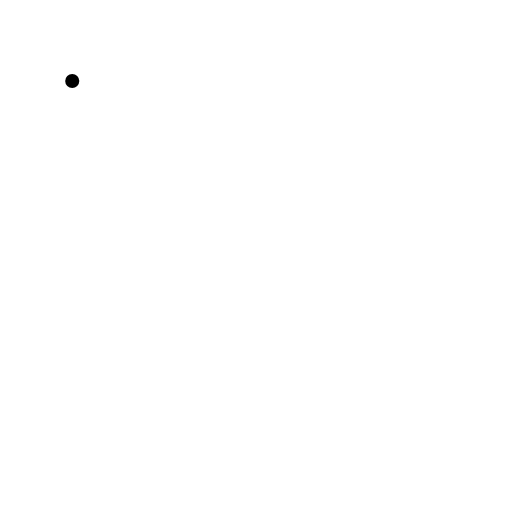
t = 0.00 s
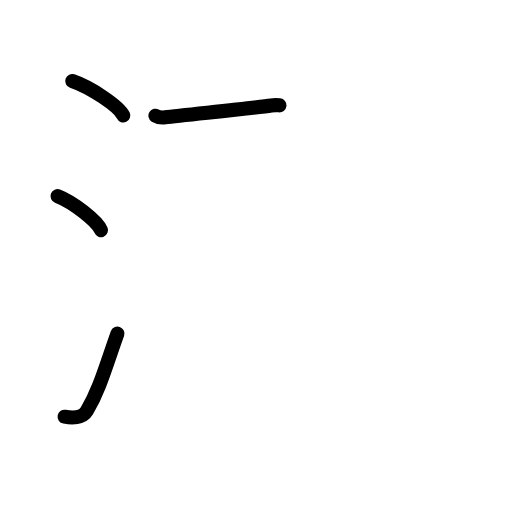
t = 3.75 s
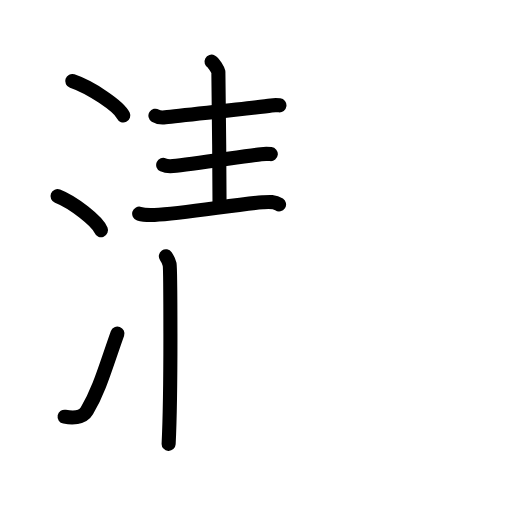
t = 7.63 s
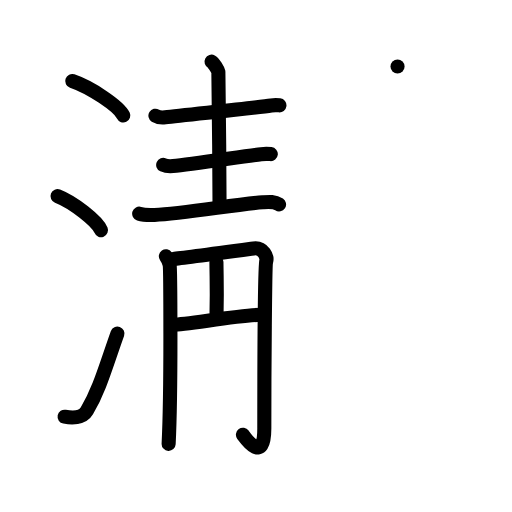
t = 11.25 s
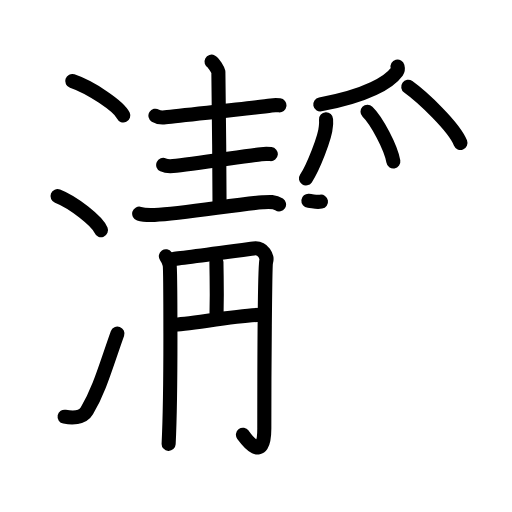
t = 15.19 s
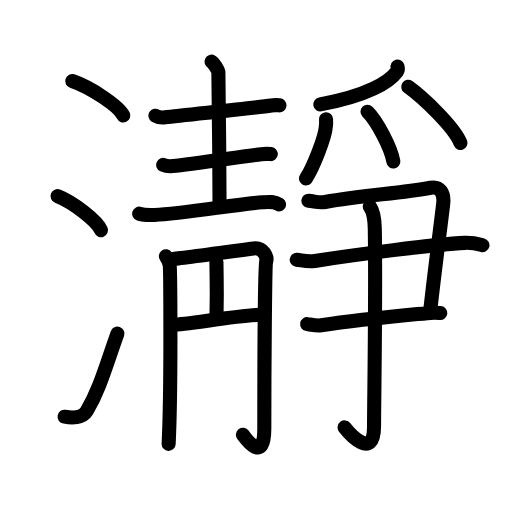
t = 19.00 s

The animated SVG that drew these frames (rendered in a browser with its animation timeline set to each time). Animation: 58 SMIL elements (animate=58); one cycle of 19.00 s.

<?xml version="1.0" encoding="UTF-8"?>
<!--
AniKanjiVG is licensed by CC-BY-SA Paul C. Sommerhoff (https://bitbucket.org/sommerhoff/anikanjivg).
AniKanjiVG uses KanjiVG which is licensed by CC-BY-SA Ulrich Apel (http://kanjivg.tagaini.net).
See also http://creativecommons.org/licenses/by-sa/3.0/
-->
<svg xmlns:kvg='http://kanjivg.tagaini.net' xmlns='http://www.w3.org/2000/svg' width='109' height='109' viewBox='0 0 109 109' style='fill:none;stroke:#000000;stroke-width:3;stroke-linecap:round;stroke-linejoin:round;' id="kvg:kanji_0701e"><g id="kvg:0701e" kvg:element="瀞"><g id="kvg:0701e-g1" kvg:element="氵" kvg:variant="true" kvg:original="水" kvg:position="left" kvg:radical="general"><path id="kvg:0701e-s1" kvg:type="㇔" d="M15.38,17.25c3.84,1.3,9.91,5.33,10.87,7.34"><animate attributeName="d" begin="0.0s" dur="1.0s" from="M15.38,17.25C15.38,17.25,15.38,17.25,15.38,17.25" to="M15.38,17.25c3.84,1.3,9.91,5.33,10.87,7.34" />
</path>
<path id="kvg:0701e-s2" kvg:type="㇔" d="M12.25,41.75c3.27,1.28,8.43,5.26,9.25,7.25"><animate attributeName="d" begin="1.0s" dur="1.0s" from="M12.25,41.75C12.25,41.75,12.25,41.75,12.25,41.75" to="M12.25,41.75c3.27,1.28,8.43,5.26,9.25,7.25" />
<animate attributeName="d" begin="0s" dur="1.0s" from="M-100,-100" to="M-100,-100" />
</path>
<path id="kvg:0701e-s3" kvg:type="㇀" d="M13.75,88.71c1.5,0.29,3.81,0.36,4.75-1.25c2.75-4.7,4-9.45,6.5-16.45"><animate attributeName="d" begin="2.0s" dur="0.5s" from="M13.75,88.71C13.75,88.71,13.75,88.71,13.75,88.71" to="M13.75,88.71c1.5,0.29,3.81,0.36,4.75-1.25" />
<animate attributeName="d" begin="2.5s" dur="0.5s" from="M13.75,88.71c1.5,0.29,3.81,0.36,4.75-1.25c0,0,0,0,0,0,0" to="M13.75,88.71c1.5,0.29,3.81,0.36,4.75-1.25c2.75-4.7,4-9.45,6.5-16.45" />
<animate attributeName="d" begin="0s" dur="2.0s" from="M-100,-100" to="M-100,-100" />
</path>
</g>
<g id="kvg:0701e-g2" kvg:element="静" kvg:position="right"><g id="kvg:0701e-g3" kvg:element="青" kvg:position="left"><g id="kvg:0701e-g4" kvg:position="top"><path id="kvg:0701e-s4" kvg:type="㇐" d="M33.09,24.63c0.55,0.34,1.54,0.41,2.09,0.34c3.94-0.5,19.15-1.99,22.55-2.52c0.9-0.14,1.28-0.08,1.76-0.02"><animate attributeName="d" begin="3.0s" dur="0.3333333333333333s" from="M33.09,24.63C33.09,24.63,33.09,24.63,33.09,24.63" to="M33.09,24.63c0.55,0.34,1.54,0.41,2.09,0.34" />
<animate attributeName="d" begin="3.3333333333333335s" dur="0.3333333333333333s" from="M33.09,24.63c0.55,0.34,1.54,0.41,2.09,0.34c0,0,0,0,0,0,0" to="M33.09,24.63c0.55,0.34,1.54,0.41,2.09,0.34c3.94-0.5,19.15-1.99,22.55-2.52" />
<animate attributeName="d" begin="3.6666666666666665s" dur="0.3333333333333333s" from="M33.09,24.63c0.55,0.34,1.54,0.41,2.09,0.34c3.94-0.5,19.15-1.99,22.55-2.52c0,0,0,0,0,0,0" to="M33.09,24.63c0.55,0.34,1.54,0.41,2.09,0.34c3.94-0.5,19.15-1.99,22.55-2.52c0.9-0.14,1.28-0.08,1.76-0.02" />
<animate attributeName="d" begin="0s" dur="3.0s" from="M-100,-100" to="M-100,-100" />
</path>
<path id="kvg:0701e-s5" kvg:type="㇑a" d="M45.03,13.13c0.44,0.23,1.37,1.73,1.46,2.19c0.09,0.46,0.21,21.16,0.25,28.5"><animate attributeName="d" begin="4.0s" dur="0.5s" from="M45.03,13.13C45.03,13.13,45.03,13.13,45.03,13.13" to="M45.03,13.13c0.44,0.23,1.37,1.73,1.46,2.19" />
<animate attributeName="d" begin="4.5s" dur="0.5s" from="M45.03,13.13c0.44,0.23,1.37,1.73,1.46,2.19c0,0,0,0,0,0,0" to="M45.03,13.13c0.44,0.23,1.37,1.73,1.46,2.19c0.09,0.46,0.21,21.16,0.25,28.5" />
<animate attributeName="d" begin="0s" dur="4.0s" from="M-100,-100" to="M-100,-100" />
</path>
<path id="kvg:0701e-s6" kvg:type="㇐" d="M34.74,35.11c0.55,0.25,1.55,0.3,2.09,0.25c3.93-0.36,15.38-2.15,18.77-2.54c0.91-0.1,1.57-0.06,2.05-0.01"><animate attributeName="d" begin="5.0s" dur="0.3333333333333333s" from="M34.74,35.11C34.74,35.11,34.74,35.11,34.74,35.11" to="M34.74,35.11c0.55,0.25,1.55,0.3,2.09,0.25" />
<animate attributeName="d" begin="5.333333333333333s" dur="0.3333333333333333s" from="M34.74,35.11c0.55,0.25,1.55,0.3,2.09,0.25c0,0,0,0,0,0,0" to="M34.74,35.11c0.55,0.25,1.55,0.3,2.09,0.25c3.93-0.36,15.38-2.15,18.77-2.54" />
<animate attributeName="d" begin="5.666666666666667s" dur="0.3333333333333333s" from="M34.74,35.11c0.55,0.25,1.55,0.3,2.09,0.25c3.93-0.36,15.38-2.15,18.77-2.54c0,0,0,0,0,0,0" to="M34.74,35.11c0.55,0.25,1.55,0.3,2.09,0.25c3.93-0.36,15.38-2.15,18.77-2.54c0.91-0.1,1.57-0.06,2.05-0.01" />
<animate attributeName="d" begin="0s" dur="5.0s" from="M-100,-100" to="M-100,-100" />
</path>
<path id="kvg:0701e-s7" kvg:type="㇐" d="M29.63,45.49c0.85,0.27,2.4,0.31,3.26,0.27c6.1-0.26,17.35-2.26,23.02-2.69c1.41-0.11,2.48-0.23,3.5,0.44"><animate attributeName="d" begin="6.0s" dur="0.3333333333333333s" from="M29.63,45.49C29.63,45.49,29.63,45.49,29.63,45.49" to="M29.63,45.49c0.85,0.27,2.4,0.31,3.26,0.27" />
<animate attributeName="d" begin="6.333333333333333s" dur="0.3333333333333333s" from="M29.63,45.49c0.85,0.27,2.4,0.31,3.26,0.27c0,0,0,0,0,0,0" to="M29.63,45.49c0.85,0.27,2.4,0.31,3.26,0.27c6.1-0.26,17.35-2.26,23.02-2.69" />
<animate attributeName="d" begin="6.666666666666667s" dur="0.3333333333333333s" from="M29.63,45.49c0.85,0.27,2.4,0.31,3.26,0.27c6.1-0.26,17.35-2.26,23.02-2.69c0,0,0,0,0,0,0" to="M29.63,45.49c0.85,0.27,2.4,0.31,3.26,0.27c6.1-0.26,17.35-2.26,23.02-2.69c1.41-0.11,2.48-0.23,3.5,0.44" />
<animate attributeName="d" begin="0s" dur="6.0s" from="M-100,-100" to="M-100,-100" />
</path>
</g>
<g id="kvg:0701e-g5" kvg:element="円" kvg:position="bottom"><path id="kvg:0701e-s8" kvg:type="㇑/㇒" d="M35.31,54.55c0.4,0.58,0.67,1.15,0.8,1.73c0.13,0.58,0.39,25.97-0.21,38.22"><animate attributeName="d" begin="7.0s" dur="0.5s" from="M35.31,54.55C35.31,54.55,35.31,54.55,35.31,54.55" to="M35.31,54.55c0.4,0.58,0.67,1.15,0.8,1.73" />
<animate attributeName="d" begin="7.5s" dur="0.5s" from="M35.31,54.55c0.4,0.58,0.67,1.15,0.8,1.73c0,0,0,0,0,0,0" to="M35.31,54.55c0.4,0.58,0.67,1.15,0.8,1.73c0.13,0.58,0.39,25.97-0.21,38.22" />
<animate attributeName="d" begin="0s" dur="7.0s" from="M-100,-100" to="M-100,-100" />
</path>
<path id="kvg:0701e-s9" kvg:type="㇆a" d="M36.92,55.13c1.61-0.15,15.88-2.08,17.07-2.24c2.14-0.29,2.95,1.87,2.68,2.74c-0.26,0.83-0.4,23.95-0.4,35.62c0,7.75-4.02,2.02-4.55,1.3"><animate attributeName="d" begin="8.0s" dur="0.25s" from="M36.92,55.13C36.92,55.13,36.92,55.13,36.92,55.13" to="M36.92,55.13c1.61-0.15,15.88-2.08,17.07-2.24" />
<animate attributeName="d" begin="8.25s" dur="0.25s" from="M36.92,55.13c1.61-0.15,15.88-2.08,17.07-2.24c0,0,0,0,0,0,0" to="M36.92,55.13c1.61-0.15,15.88-2.08,17.07-2.24c2.14-0.29,2.95,1.87,2.68,2.74" />
<animate attributeName="d" begin="8.5s" dur="0.25s" from="M36.92,55.13c1.61-0.15,15.88-2.08,17.07-2.24c2.14-0.29,2.95,1.87,2.68,2.74c0,0,0,0,0,0,0" to="M36.92,55.13c1.61-0.15,15.88-2.08,17.07-2.24c2.14-0.29,2.95,1.87,2.68,2.74c-0.26,0.83-0.4,23.95-0.4,35.62" />
<animate attributeName="d" begin="8.75s" dur="0.25s" from="M36.92,55.13c1.61-0.15,15.88-2.08,17.07-2.24c2.14-0.29,2.95,1.87,2.68,2.74c-0.26,0.83-0.4,23.95-0.4,35.62c0,0,0,0,0,0,0" to="M36.92,55.13c1.61-0.15,15.88-2.08,17.07-2.24c2.14-0.29,2.95,1.87,2.68,2.74c-0.26,0.83-0.4,23.95-0.4,35.62c0,7.75-4.02,2.02-4.55,1.3" />
<animate attributeName="d" begin="0s" dur="8.0s" from="M-100,-100" to="M-100,-100" />
</path>
<path id="kvg:0701e-s10" kvg:type="㇑" d="M 46.073887,55.762008 c 0.04919,4.354279 0.151509,5.756781 0.02781,10.863232"><animate attributeName="d" begin="9.0s" dur="1.0s" from="M 46.073887,55.762008 C 46.073887,55.762008 , 46.073887,55.762008 , 46.073887,55.762008 " to="M 46.073887,55.762008 c 0.04919,4.354279 0.151509,5.756781 0.02781,10.863232" />
<animate attributeName="d" begin="0s" dur="9.0s" from="M-100,-100" to="M-100,-100" />
</path>
<path id="kvg:0701e-s11" kvg:type="㇐a" d="M 36.92,69.117347 c 2.68,0 14.31,-2.1 18.81,-2.1"><animate attributeName="d" begin="10.0s" dur="1.0s" from="M 36.92,69.117347 C 36.92,69.117347 , 36.92,69.117347 , 36.92,69.117347 " to="M 36.92,69.117347 c 2.68,0 14.31,-2.1 18.81,-2.1" />
<animate attributeName="d" begin="0s" dur="10.0s" from="M-100,-100" to="M-100,-100" />
</path>
</g>
</g>
<g id="kvg:0701e-g6" kvg:element="爭" kvg:position="right"><g id="kvg:0701e-g7" kvg:element="⺤" kvg:variant="true" kvg:original="爪" kvg:position="top"><path id="kvg:0701e-s12" kvg:type="㇒" d="M 84.631396,14.171488 c 0.07,0.26 0.14,0.68 -0.13,1.06 -1.61,2.23 -6.281165,5.122699 -16.31391,6.986978"><animate attributeName="d" begin="11.0s" dur="1.0s" from="M 84.631396,14.171488 C 84.631396,14.171488 , 84.631396,14.171488 , 84.631396,14.171488 " to="M 84.631396,14.171488 c 0.07,0.26 0.14,0.68 -0.13,1.06 -1.61,2.23 -6.281165,5.122699 -16.31391,6.986978" />
<animate attributeName="d" begin="0s" dur="11.0s" from="M-100,-100" to="M-100,-100" />
</path>
<path id="kvg:0701e-s13" kvg:type="㇒" d="M 69.413183,25.388443 c 0.02,0.37 0.04,0.96 -0.04,1.49 -0.111099,2.318349 -2.814272,9.006025 -4.238466,11.106978"><animate attributeName="d" begin="12.0s" dur="1.0s" from="M 69.413183,25.388443 C 69.413183,25.388443 , 69.413183,25.388443 , 69.413183,25.388443 " to="M 69.413183,25.388443 c 0.02,0.37 0.04,0.96 -0.04,1.49 -0.111099,2.318349 -2.814272,9.006025 -4.238466,11.106978" />
<animate attributeName="d" begin="0s" dur="12.0s" from="M-100,-100" to="M-100,-100" />
</path>
<path id="kvg:0701e-s14" kvg:type="㇔" d="M 78.238904,23.779792 c 1.94,1.87 5.02,7.68 5.5,10.59"><animate attributeName="d" begin="13.0s" dur="1.0s" from="M 78.238904,23.779792 C 78.238904,23.779792 , 78.238904,23.779792 , 78.238904,23.779792 " to="M 78.238904,23.779792 c 1.94,1.87 5.02,7.68 5.5,10.59" />
<animate attributeName="d" begin="0s" dur="13.0s" from="M-100,-100" to="M-100,-100" />
</path>
<path id="kvg:0701e-s15" kvg:type="㇔" d="M 86.910231,18.481165 c 3.008001,2.159557 9.761443,8.515442 11.114233,11.949862"><animate attributeName="d" begin="14.0s" dur="1.0s" from="M 86.910231,18.481165 C 86.910231,18.481165 , 86.910231,18.481165 , 86.910231,18.481165 " to="M 86.910231,18.481165 c 3.008001,2.159557 9.761443,8.515442 11.114233,11.949862" />
<animate attributeName="d" begin="0s" dur="14.0s" from="M-100,-100" to="M-100,-100" />
</path>
</g>
<g id="kvg:0701e-g8" kvg:position="bottom"><g id="kvg:0701e-g9" kvg:element="⺕" kvg:variant="true" kvg:original="彑"><path id="kvg:0701e-s16" kvg:type="㇕" d="M65.65,42.73c1.49,0.15,2.2,0.51,3.57,0.27c8.31-1.46,16.09-1.82,22.44-3.03c1.92-0.36,2.97,1.01,2.69,3.43c-0.74,6.33-1.56,12.08-2.8,23.07"><animate attributeName="d" begin="15.0s" dur="0.25s" from="M65.65,42.73C65.65,42.73,65.65,42.73,65.65,42.73" to="M65.65,42.73c1.49,0.15,2.2,0.51,3.57,0.27" />
<animate attributeName="d" begin="15.25s" dur="0.25s" from="M65.65,42.73c1.49,0.15,2.2,0.51,3.57,0.27c0,0,0,0,0,0,0" to="M65.65,42.73c1.49,0.15,2.2,0.51,3.57,0.27c8.31-1.46,16.09-1.82,22.44-3.03" />
<animate attributeName="d" begin="15.5s" dur="0.25s" from="M65.65,42.73c1.49,0.15,2.2,0.51,3.57,0.27c8.31-1.46,16.09-1.82,22.44-3.03c0,0,0,0,0,0,0" to="M65.65,42.73c1.49,0.15,2.2,0.51,3.57,0.27c8.31-1.46,16.09-1.82,22.44-3.03c1.92-0.36,2.97,1.01,2.69,3.43" />
<animate attributeName="d" begin="15.75s" dur="0.25s" from="M65.65,42.73c1.49,0.15,2.2,0.51,3.57,0.27c8.31-1.46,16.09-1.82,22.44-3.03c1.92-0.36,2.97,1.01,2.69,3.43c0,0,0,0,0,0,0" to="M65.65,42.73c1.49,0.15,2.2,0.51,3.57,0.27c8.31-1.46,16.09-1.82,22.44-3.03c1.92-0.36,2.97,1.01,2.69,3.43c-0.74,6.33-1.56,12.08-2.8,23.07" />
<animate attributeName="d" begin="0s" dur="15.0s" from="M-100,-100" to="M-100,-100" />
</path>
<path id="kvg:0701e-s17" kvg:type="㇐" d="M63.16,55.3c1.34,0.16,2.38,0.48,3.86,0.25c8.39-1.3,25.55-3.55,31.97-3.85c1.65-0.08,2.97,0.3,3.72,0.5"><animate attributeName="d" begin="16.0s" dur="0.3333333333333333s" from="M63.16,55.3C63.16,55.3,63.16,55.3,63.16,55.3" to="M63.16,55.3c1.34,0.16,2.38,0.48,3.86,0.25" />
<animate attributeName="d" begin="16.333333333333332s" dur="0.3333333333333333s" from="M63.16,55.3c1.34,0.16,2.38,0.48,3.86,0.25c0,0,0,0,0,0,0" to="M63.16,55.3c1.34,0.16,2.38,0.48,3.86,0.25c8.39-1.3,25.55-3.55,31.97-3.85" />
<animate attributeName="d" begin="16.666666666666668s" dur="0.3333333333333333s" from="M63.16,55.3c1.34,0.16,2.38,0.48,3.86,0.25c8.39-1.3,25.55-3.55,31.97-3.85c0,0,0,0,0,0,0" to="M63.16,55.3c1.34,0.16,2.38,0.48,3.86,0.25c8.39-1.3,25.55-3.55,31.97-3.85c1.65-0.08,2.97,0.3,3.72,0.5" />
<animate attributeName="d" begin="0s" dur="16.0s" from="M-100,-100" to="M-100,-100" />
</path>
<path id="kvg:0701e-s18" kvg:type="㇐" d="M65.39,69c0.74,0.1,2.08,0.39,2.97,0.26c8.16-1.22,15.14-1.86,22.56-2.59c1.19-0.12,1.93-0.12,2.82-0.02"><animate attributeName="d" begin="17.0s" dur="0.3333333333333333s" from="M65.39,69C65.39,69,65.39,69,65.39,69" to="M65.39,69c0.74,0.1,2.08,0.39,2.97,0.26" />
<animate attributeName="d" begin="17.333333333333332s" dur="0.3333333333333333s" from="M65.39,69c0.74,0.1,2.08,0.39,2.97,0.26c0,0,0,0,0,0,0" to="M65.39,69c0.74,0.1,2.08,0.39,2.97,0.26c8.16-1.22,15.14-1.86,22.56-2.59" />
<animate attributeName="d" begin="17.666666666666668s" dur="0.3333333333333333s" from="M65.39,69c0.74,0.1,2.08,0.39,2.97,0.26c8.16-1.22,15.14-1.86,22.56-2.59c0,0,0,0,0,0,0" to="M65.39,69c0.74,0.1,2.08,0.39,2.97,0.26c8.16-1.22,15.14-1.86,22.56-2.59c1.19-0.12,1.93-0.12,2.82-0.02" />
<animate attributeName="d" begin="0s" dur="17.0s" from="M-100,-100" to="M-100,-100" />
</path>
</g>
<g id="kvg:0701e-g10" kvg:element="亅"><path id="kvg:0701e-s19" kvg:type="㇚" d="M78.73,43.94c0.6,0.86,1.01,1.87,1.06,4.73c0.24,13.73-0.16,37.4-0.16,42.08c0,7.5-5.36,1.42-6.27,0.24"><animate attributeName="d" begin="18.0s" dur="0.3333333333333333s" from="M78.73,43.94C78.73,43.94,78.73,43.94,78.73,43.94" to="M78.73,43.94c0.6,0.86,1.01,1.87,1.06,4.73" />
<animate attributeName="d" begin="18.333333333333332s" dur="0.3333333333333333s" from="M78.73,43.94c0.6,0.86,1.01,1.87,1.06,4.73c0,0,0,0,0,0,0" to="M78.73,43.94c0.6,0.86,1.01,1.87,1.06,4.73c0.24,13.73-0.16,37.4-0.16,42.08" />
<animate attributeName="d" begin="18.666666666666668s" dur="0.3333333333333333s" from="M78.73,43.94c0.6,0.86,1.01,1.87,1.06,4.73c0.24,13.73-0.16,37.4-0.16,42.08c0,0,0,0,0,0,0" to="M78.73,43.94c0.6,0.86,1.01,1.87,1.06,4.73c0.24,13.73-0.16,37.4-0.16,42.08c0,7.5-5.36,1.42-6.27,0.24" />
<animate attributeName="d" begin="0s" dur="18.0s" from="M-100,-100" to="M-100,-100" />
</path>
</g>
</g>
</g>
</g>
</g>
</svg>
